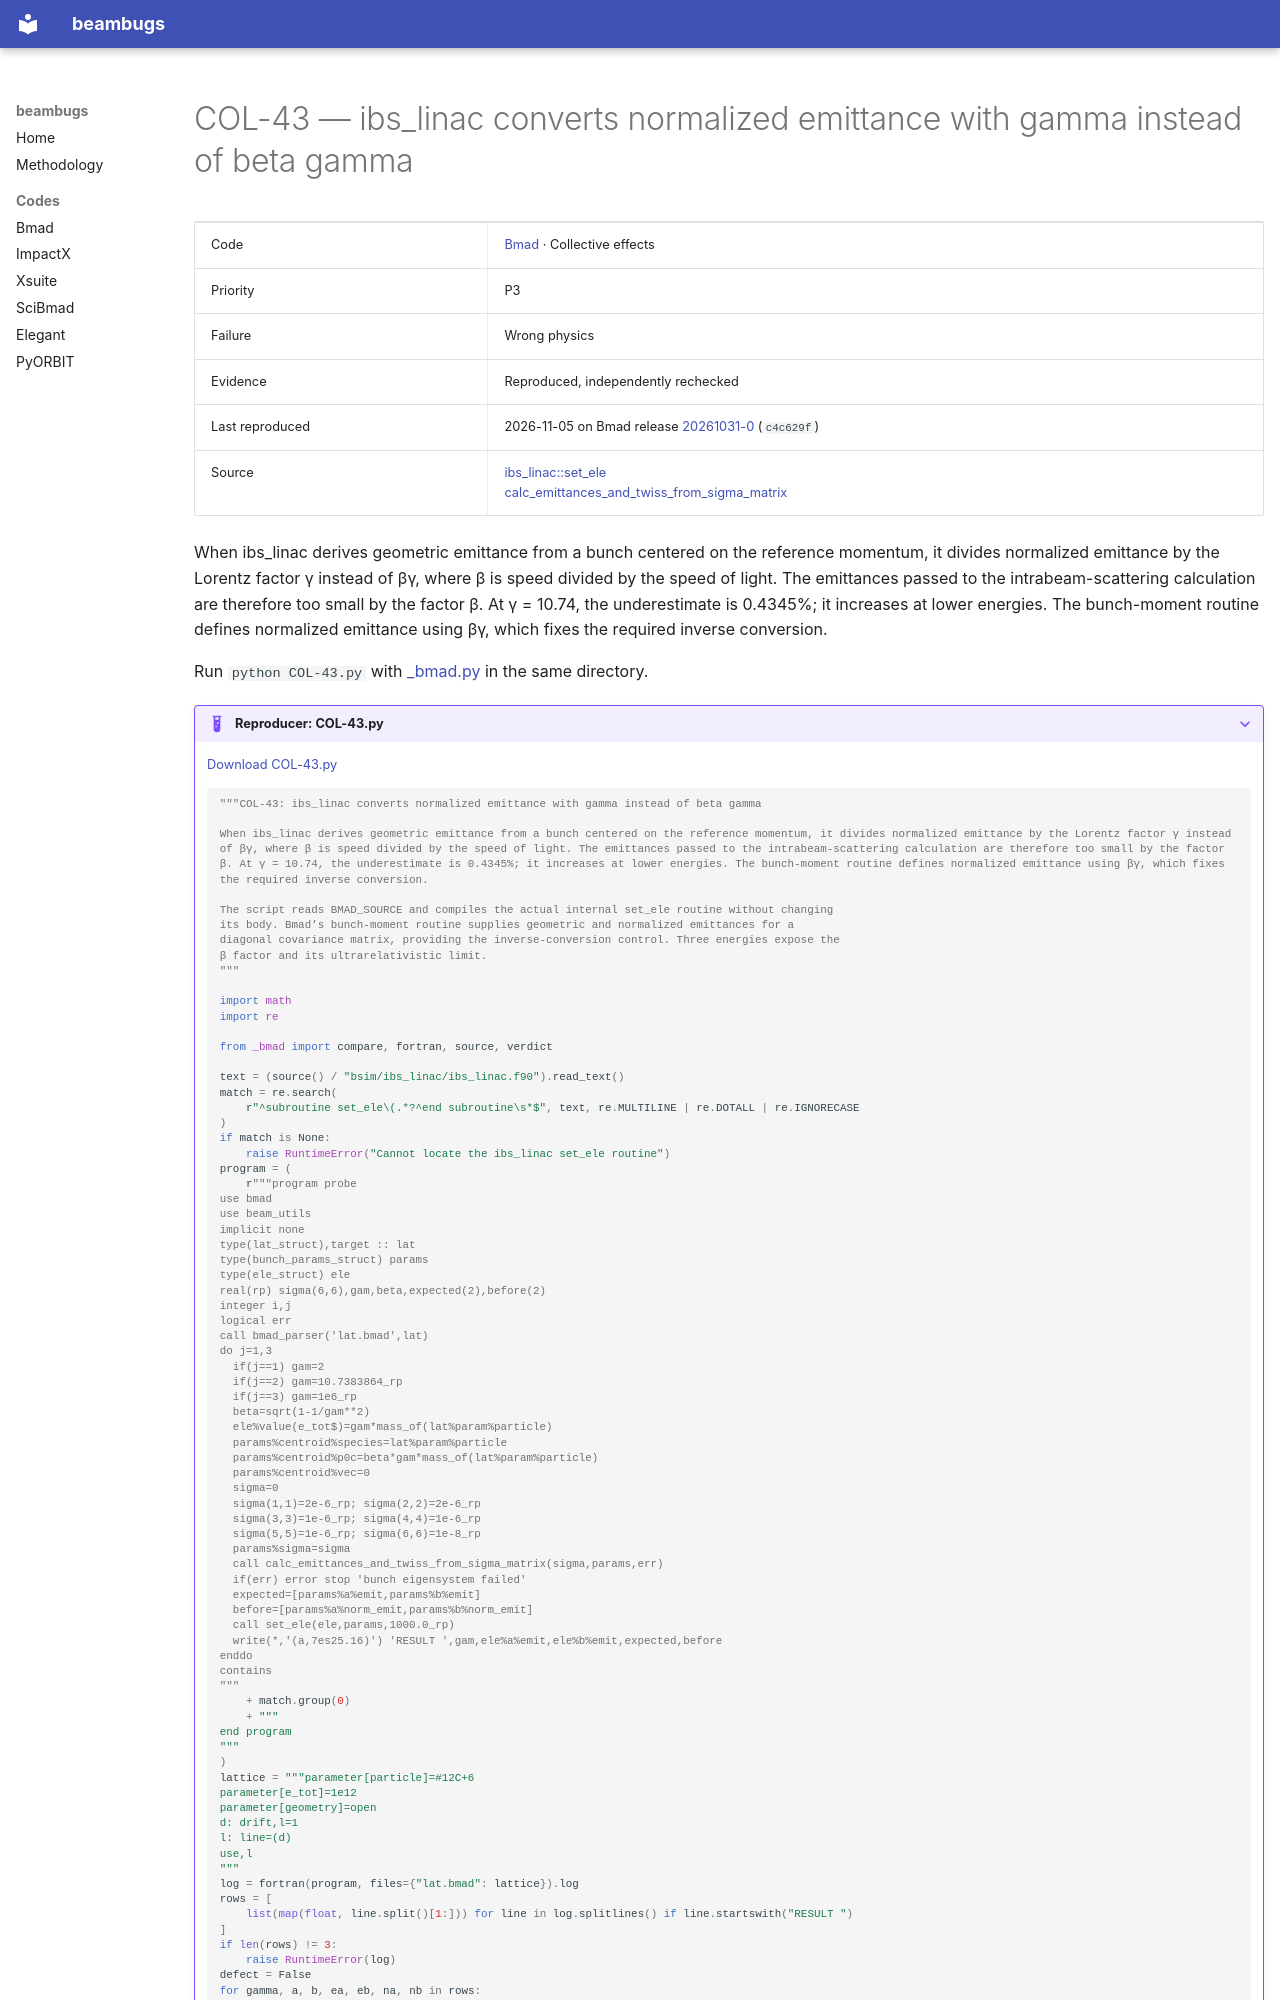

repository: nikitakuklev/beambugs · page: bmad/COL-43/index.html · generator: mkdocs

---
title: "COL-43: ibs_linac converts normalized emittance with gamma instead of beta gamma"
hide:
  - toc
---

# COL-43 — ibs_linac converts normalized emittance with gamma instead of beta gamma

| | |
|---|---|
| Code | [Bmad](../index.md) · Collective effects |
| Priority | P3 |
| Failure | Wrong physics |
| Evidence | Reproduced, independently rechecked |
| Last reproduced | 2026-11-05 on Bmad release [20261031-0](https://github.com/bmad-sim/bmad-ecosystem/tree/20261031-0) (`c4c629f`) |
| Source | [ibs_linac::set_ele](https://github.com/bmad-sim/bmad-ecosystem/blob/c4c629fc9071d3a56cb1ba5bc714baba65e9c5d3/bsim/ibs_linac/ibs_linac.f90#L221-L232)<br>[calc_emittances_and_twiss_from_sigma_matrix](https://github.com/bmad-sim/bmad-ecosystem/blob/c4c629fc9071d3a56cb1ba5bc714baba65e9c5d3/bmad/multiparticle/beam_utils.f90#L1491-L1532) |

When ibs_linac derives geometric emittance from a bunch centered on the reference momentum, it divides normalized emittance by the Lorentz factor γ instead of βγ, where β is speed divided by the speed of light. The emittances passed to the intrabeam-scattering calculation are therefore too small by the factor β. At γ = 10.74, the underestimate is 0.4345%; it increases at lower energies. The bunch-moment routine defines normalized emittance using βγ, which fixes the required inverse conversion.

Run `python COL-43.py` with [_bmad.py](../helpers/_bmad.py) in the same directory.

??? example "Reproducer: COL-43.py"

    [Download COL-43.py](COL-43.py)

    ```python
    """COL-43: ibs_linac converts normalized emittance with gamma instead of beta gamma

    When ibs_linac derives geometric emittance from a bunch centered on the reference momentum, it divides normalized emittance by the Lorentz factor γ instead of βγ, where β is speed divided by the speed of light. The emittances passed to the intrabeam-scattering calculation are therefore too small by the factor β. At γ = 10.74, the underestimate is 0.4345%; it increases at lower energies. The bunch-moment routine defines normalized emittance using βγ, which fixes the required inverse conversion.

    The script reads BMAD_SOURCE and compiles the actual internal set_ele routine without changing
    its body. Bmad’s bunch-moment routine supplies geometric and normalized emittances for a
    diagonal covariance matrix, providing the inverse-conversion control. Three energies expose the
    β factor and its ultrarelativistic limit.
    """

    import math
    import re

    from _bmad import compare, fortran, source, verdict
